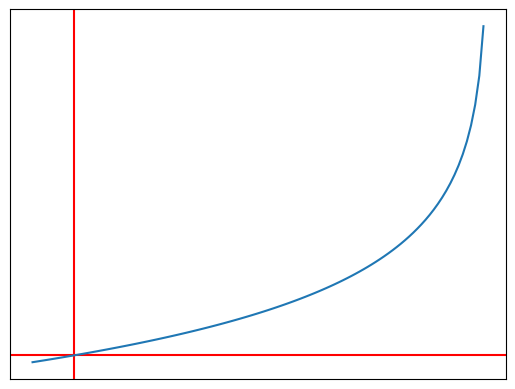

Generate this figure with matplotlib:
# coding: utf-8
import numpy as np
from matplotlib import pyplot as plt


def f(x):
    return -np.log(1-x)


data_x = np.arange(-0.1, 1., 0.01)
data_y = f(data_x)

fig, subplots = plt.subplots()

subplots.axvline(x=0, color='r')
subplots.axhline(y=0, color='r')
subplots.plot(data_x, data_y)
subplots.set_xticks([])
subplots.set_yticks([])

plt.show()

